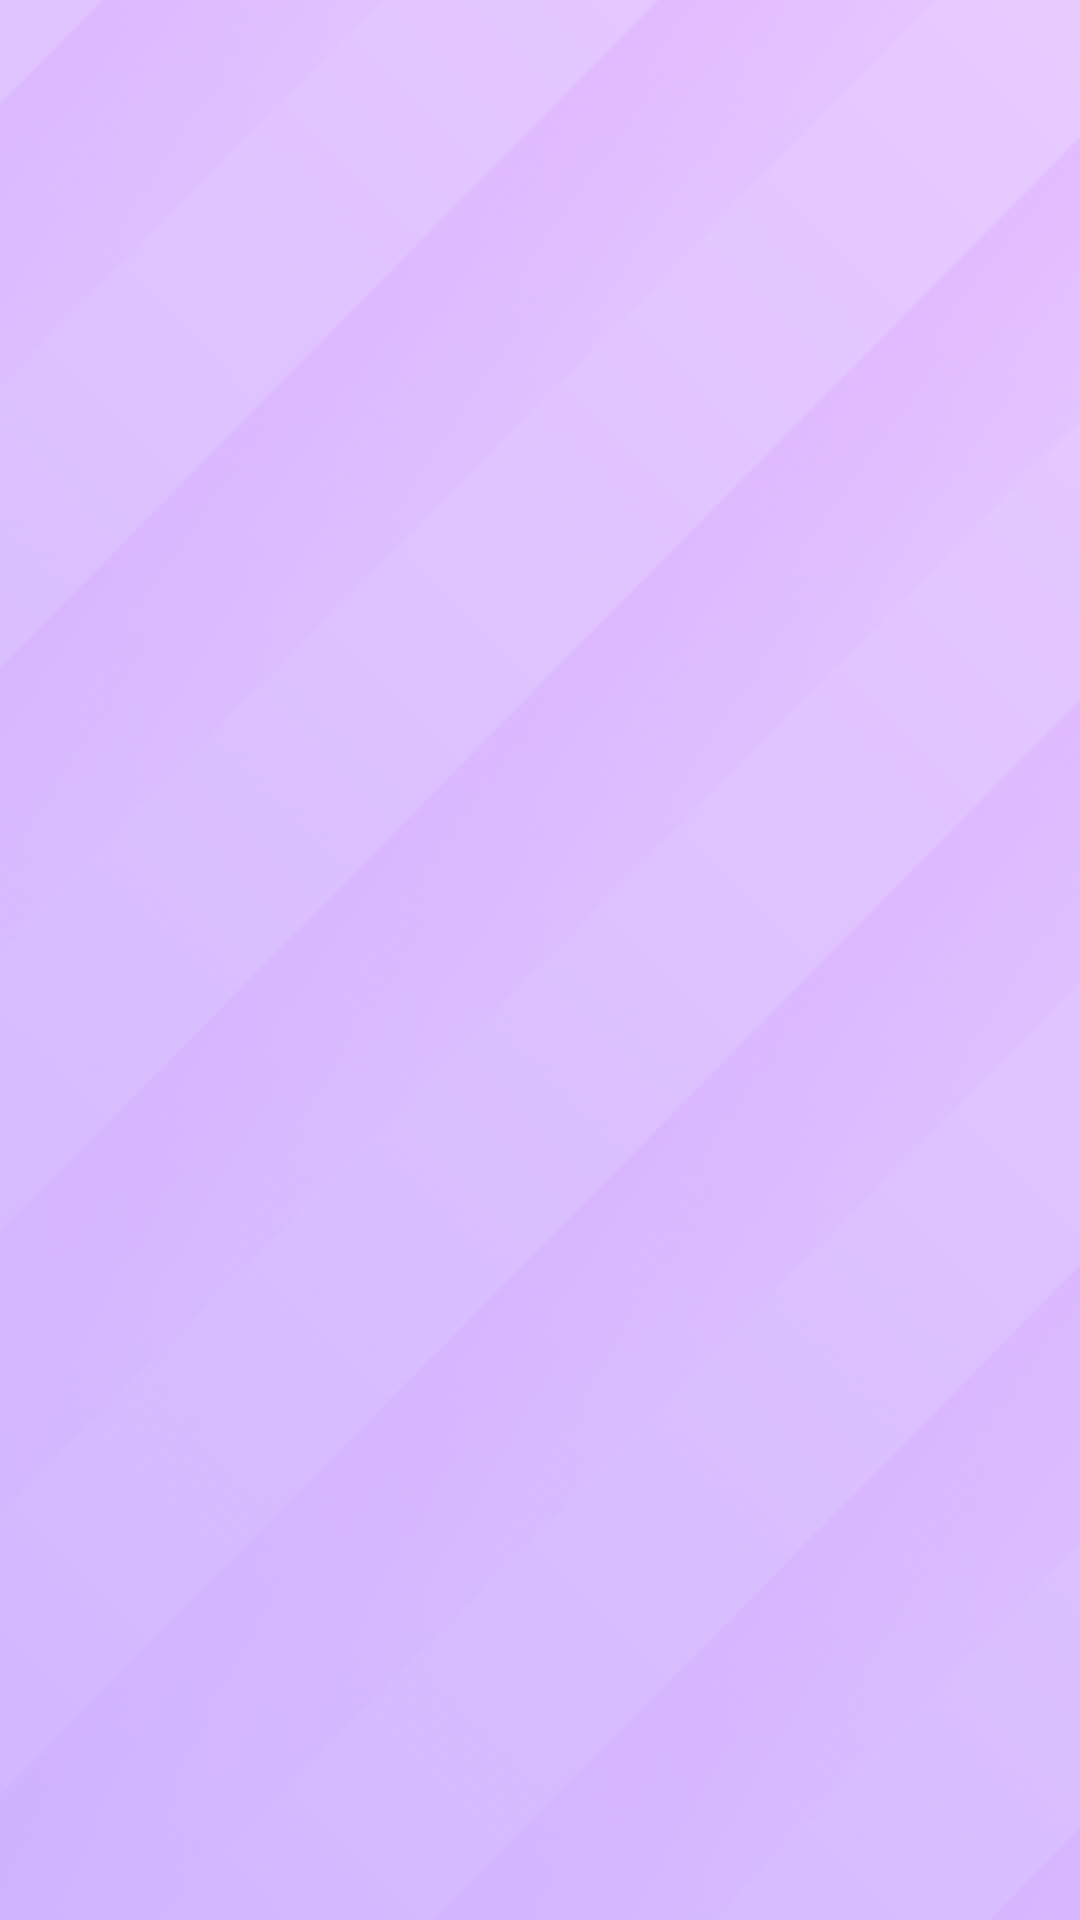

Write the Android layout XML for this screen, with the resource values it uses.
<!-- AndroidManifest.xml: application theme Base.Theme.AP2EX3 -->
<!-- res/layout/chat_item.xml -->
<?xml version="1.0" encoding="utf-8"?>
<RelativeLayout xmlns:android="http://schemas.android.com/apk/res/android"
    xmlns:app="http://schemas.android.com/apk/res-auto"
    android:id="@+id/chatItem"
    android:layout_width="match_parent"
    android:layout_height="wrap_content"
    android:padding="8dp"
    android:clickable="true"
    style="@style/CONTACT_BACKGROUND">

    <com.google.android.material.imageview.ShapeableImageView
        android:id="@+id/ivPic"
        android:layout_width="45dp"
        android:layout_height="45dp"
        android:scaleType="centerCrop"
        android:layout_alignParentStart="true"
        android:layout_centerVertical="true"
        style="@style/ShapeAppearanceOverlay.App.RoundImageView"
        app:shapeAppearanceOverlay="@style/ShapeAppearanceOverlay.App.RoundImageView" />

    <TextView
        android:id="@+id/tvDisplayName"
        android:layout_width="wrap_content"
        android:layout_height="wrap_content"
        android:textSize="18sp"
        style="@style/TEXT"
        android:textStyle="bold"
        android:layout_toEndOf="@id/ivPic"
        android:layout_marginStart="16dp"
        android:layout_marginTop="1dp"
        android:layout_marginEnd="16dp" />

    <TextView
        android:id="@+id/tvLastMsg"
        android:layout_width="match_parent"
        android:layout_height="wrap_content"
        android:textSize="14sp"
        android:textColor="#888888"
        android:maxLines="1"
        android:ellipsize="end"
        style="@style/TEXT"

        android:layout_toEndOf="@id/ivPic"
        android:layout_below="@id/tvDisplayName"
        android:layout_marginTop="4dp"
        android:layout_marginStart="16dp"
        android:layout_marginEnd="16dp" />

    <TextView
        android:id="@+id/tvLastMsgTime"
        android:layout_width="wrap_content"
        android:layout_height="wrap_content"
        android:textSize="12sp"
        style="@style/TEXT"
        android:layout_alignParentEnd="true"
        android:layout_marginTop="7dp"
        android:layout_marginStart="8dp"
        android:layout_marginEnd="16dp" />

</RelativeLayout>
<!-- resources referenced by this layout -->
<resources>
  <style name="CONTACT_BACKGROUND">
          <item name="android:background">#AEFFFFFF</item>
      </style>
  <style name="ShapeAppearanceOverlay.App.RoundImageView" parent="">
          <item name="cornerFamily">rounded</item>
          <item name="cornerSize">50%</item>
      </style>
  <style name="TEXT">
          <item name="android:textColor">@color/textColor</item>
      </style>
  <style name="Base.Theme.AP2EX3" parent="Theme.Material3.DayNight.NoActionBar">
          <item name="android:windowBackground">@drawable/backgroundDrawable</item>
  
      </style>
  <color name="textColor">#000000</color>
</resources>
